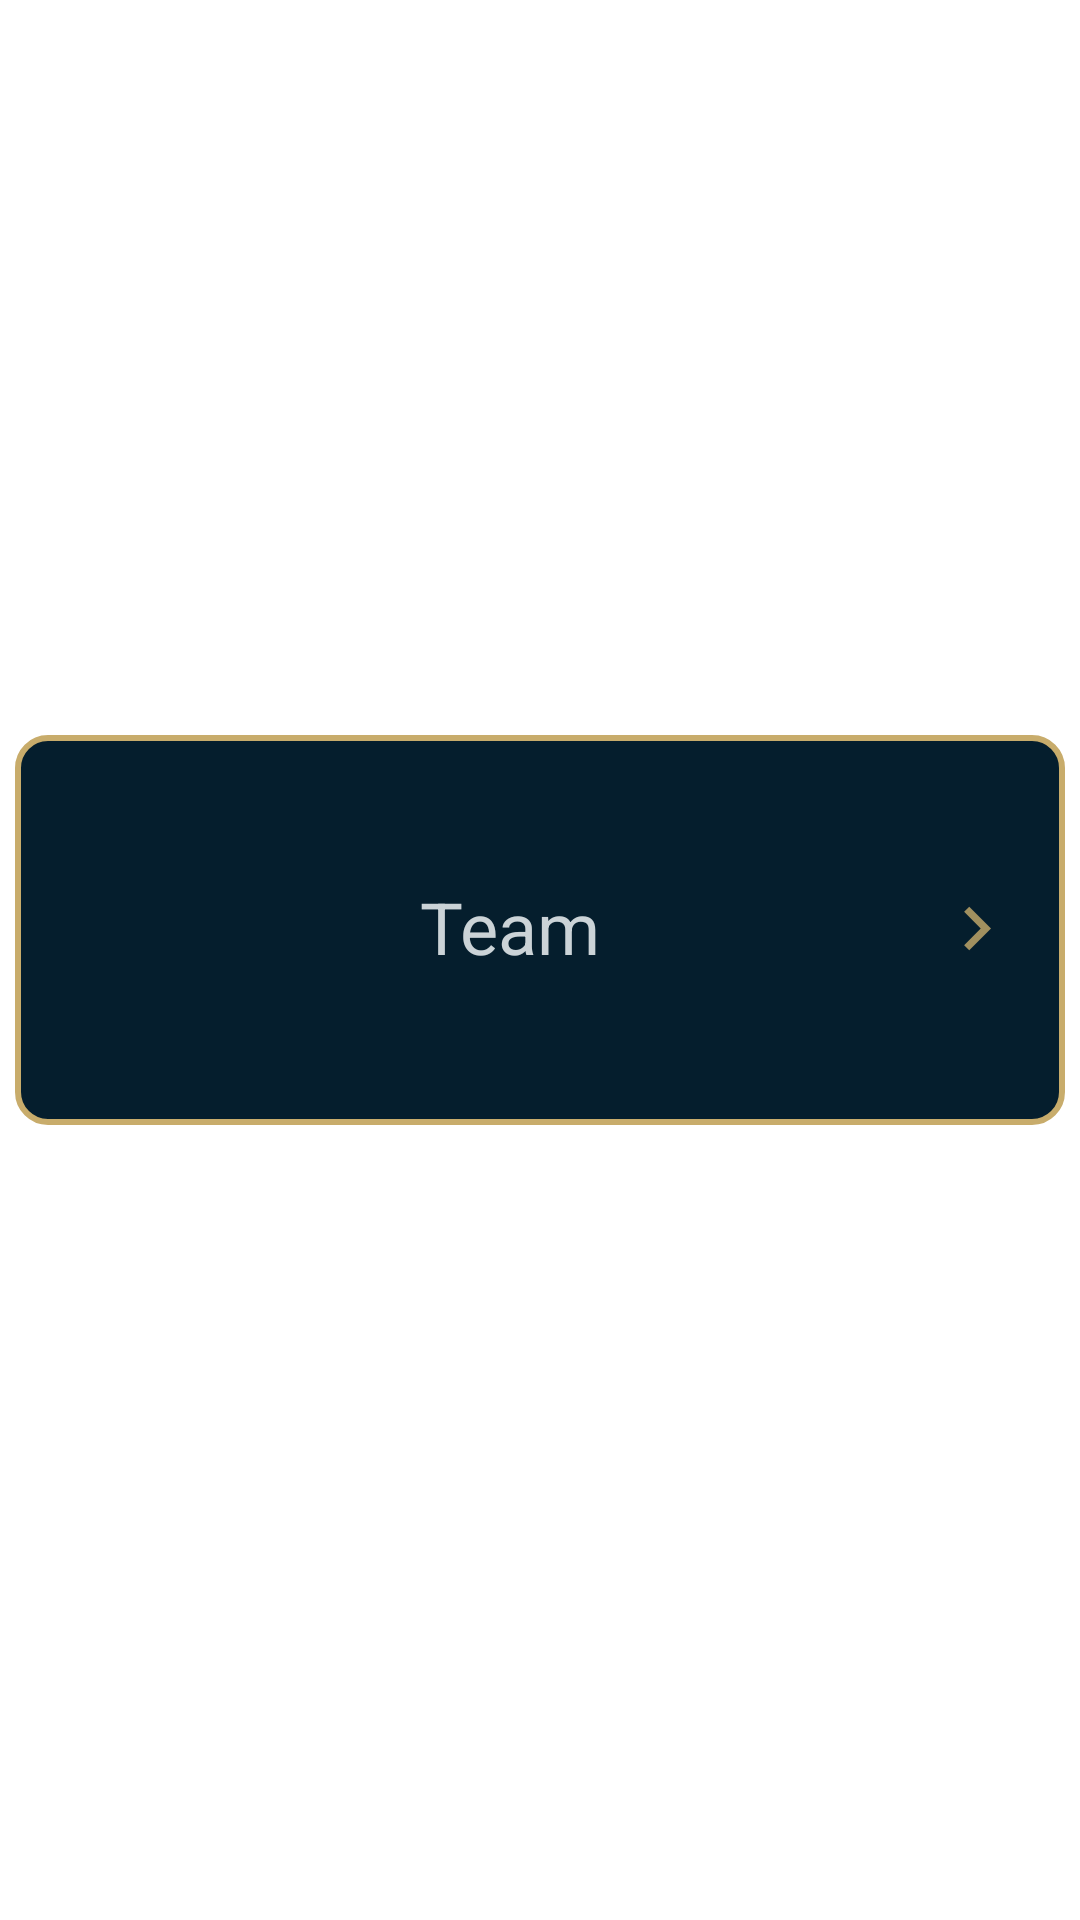

Write the Android layout XML for this screen, with the resource values it uses.
<!-- AndroidManifest.xml: application theme Theme.LeagueTarget -->
<!-- res/layout/team_listitem.xml -->
<?xml version="1.0" encoding="utf-8"?>
<androidx.constraintlayout.widget.ConstraintLayout xmlns:android="http://schemas.android.com/apk/res/android"
    xmlns:app="http://schemas.android.com/apk/res-auto"
    xmlns:tools="http://schemas.android.com/tools"
    android:layout_width="match_parent"
    android:layout_height="wrap_content">

    <RelativeLayout
        android:id="@+id/parent_layout"
        android:layout_width="match_parent"
        android:layout_height="wrap_content"
        android:layout_marginHorizontal="5dp"
        android:layout_marginBottom="20dp"
        android:background="@drawable/teams_listitem_background"
        android:padding="15dp"
        app:layout_constraintBottom_toBottomOf="parent"
        app:layout_constraintTop_toTopOf="parent"
        tools:layout_editor_absoluteX="5dp">

        <ImageView
            android:id="@+id/team_image"
            android:layout_width="100dp"
            android:layout_height="100dp"
            android:layout_alignParentTop="true"
            android:layout_marginTop="0dp"
            android:src="@mipmap/ic_launcher" />

        <TextView
            android:id="@+id/player_fullname"
            android:layout_width="171dp"
            android:layout_height="98dp"
            android:layout_alignParentTop="true"
            android:layout_marginStart="20dp"
            android:layout_marginTop="0dp"
            android:layout_toEndOf="@+id/team_image"
            android:gravity="center_vertical"
            android:text="Team"
            android:textColor="#cbd3d7"
            android:textSize="24sp"
            app:layout_constraintStart_toEndOf="@+id/team_image"
            tools:layout_editor_absoluteY="39dp" />

        <ImageView
            android:id="@+id/teamListImageButton"
            android:layout_width="43dp"
            android:layout_height="43dp"
            android:layout_alignParentTop="true"
            android:layout_alignParentEnd="true"
            android:layout_marginStart="0dp"
            android:layout_marginTop="28dp"
            android:layout_marginEnd="0dp"
            android:layout_toEndOf="@+id/player_fullname"
            android:background="#051e2d"
            android:src="@drawable/ic_action_name"
            tools:ignore="SpeakableTextPresentCheck,TouchTargetSizeCheck" />

    </RelativeLayout>



</androidx.constraintlayout.widget.ConstraintLayout>
<!-- resources referenced by this layout -->
<resources>
  <!-- drawable ic_action_name (drawable-anydpi) -->
  <vector xmlns:android="http://schemas.android.com/apk/res/android"
      android:width="24dp"
      android:height="24dp"
      android:viewportWidth="24"
      android:viewportHeight="24"
      android:tint="#C8AC6B"
      android:alpha="0.8">
    <path
        android:fillColor="@android:color/white"
        android:pathData="M8.59,16.59L13.17,12 8.59,7.41 10,6l6,6 -6,6 -1.41,-1.41z"/>
  </vector>
  <!-- drawable teams_listitem_background (drawable) -->
  <?xml version="1.0" encoding="utf-8"?>
  <shape xmlns:android="http://schemas.android.com/apk/res/android"
      android:shape="rectangle">
      <solid android:color="#051e2d"/>
      <stroke
          android:width="2dip"
          android:color="#c8ac6b" />
      <corners android:radius="10dp"/>
      <padding android:left="0dp" android:top="0dp" android:right="0dp" android:bottom="0dp"/>
  </shape>
  <style name="Theme.LeagueTarget" parent="Theme.MaterialComponents.DayNight.NoActionBar">
          
          <item name="colorPrimary">#9c9a9a</item>
          <item name="colorPrimaryVariant">@color/purple_700</item>
          <item name="colorOnPrimary">@color/white</item>
          
          <item name="colorSecondary">@color/teal_200</item>
          <item name="colorSecondaryVariant">@color/teal_700</item>
          <item name="colorOnSecondary">@color/black</item>
          
          <item name="android:statusBarColor" tools:targetApi="l">?attr/colorPrimaryVariant</item>
          
      </style>
  <!-- not gathered from this repository: default colours our renderer supplied (Android Studio template values) -->
  <color name="purple_700">#FF3700B3</color>
  <color name="teal_200">#FF03DAC5</color>
  <color name="teal_700">#FF018786</color>
  <color name="black">#FF000000</color>
  <color name="white">#FFFFFFFF</color>
</resources>
